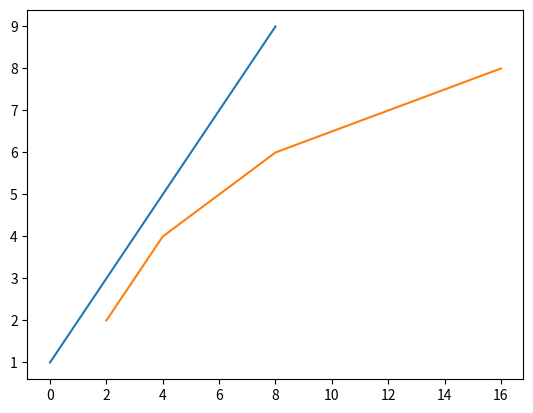

Reproduce this figure in Python. (Note: this script raises an exception after producing the figure.)
import matplotlib.pyplot as plt

import numpy as np

x_axis = np.array([1, 2, 3, 4, 5, 6, 7, 8, 9])
plt.plot(x_axis)

import matplotlib.pyplot as plt
import numpy as np 

x_verdier = np.array([2, 4, 8, 16])
y_verdier = np.array([2, 4, 6, 8])
plt.plot(x_verdier, y_verdier)

import matplotlib.pyplot as plt
import numpy as np 

x_verdier = np.array([1, 2, 3])
y_verdier = np.array([1, 2, 3, 4])
plt.plot(x_verdier, y_verdier)

def f(x):
    return x**2

import matplotlib.pyplot as plt
import numpy as np

start = -10
stop = 10
intervaller = 5

x_verdier = np.linspace(start, stop, intervaller)
y_verdier = f(x_verdier) # Her kjører vi alle x-verdiene våre gjennom funksjonen f(x)

plt.plot(x_verdier, y_verdier)

import numpy as np
x_verdier = np.array([-3, -1, 1, 3, 5])
#-------------------------------------
# SKRIV DIN KODE HER:
#-------------------------------------



#-------------------------------------
# SKRIV DIN KODE HER:
#-------------------------------------



#-------------------------------------
# SKRIV DIN KODE HER:
#-------------------------------------

